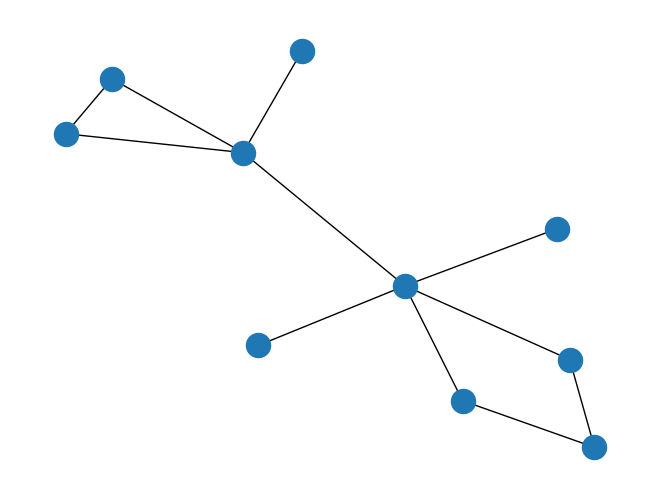

This figure's Python source:
from typing import Hashable, List
from collections import deque

import networkx as nx
import matplotlib.pyplot as plt


def bfs(g: nx.Graph, start_node: Hashable) -> List[Hashable]:
    """
    Функция выполняет обход в ширину и возвращает список узлов в порядке посещения.
    В данной задаче порядок обхода графа левосторонний или правосторонний не важен,
    главное соблюсти порядок обхода в ширину.

    :param g: Граф NetworkX, по которому нужно совершить обход
    :param start_node: Стартовый узел, откуда нужно начать обход
    :return: Список узлов в порядке посещения.
    """
    # TODO реализовать обход в ширину
    visited = {node: False for node in g.nodes}
    d = deque()
    path = []

    d.append(start_node)
    visited[start_node] = True

    while d:
        current_node = d.popleft()
        path.append(current_node)

        for neighbor in g.neighbors(current_node):
            if not visited[neighbor]:
                d.append(neighbor)
                visited[neighbor] = True

    return path


if __name__ == '__main__':
    # TODO записать граф с помощью модуля networkx и прверить обход в ширину
    graph = nx.Graph()
    graph.add_nodes_from('ABCDEFGHIJ')
    graph.add_edges_from([('A', 'B'),
                          ('A', 'F'),
                          ('B', 'G'),
                          ('F', 'G'),
                          ('G', 'C'),
                          ('G', 'H'),
                          ('G', 'I'),
                          ('H', 'J'),
                          ('H', 'E'),
                          ('H', 'D'),
                          ('E', 'D')])

    nx.draw(graph)
    plt.show()

    print(bfs(graph, 'A'))
